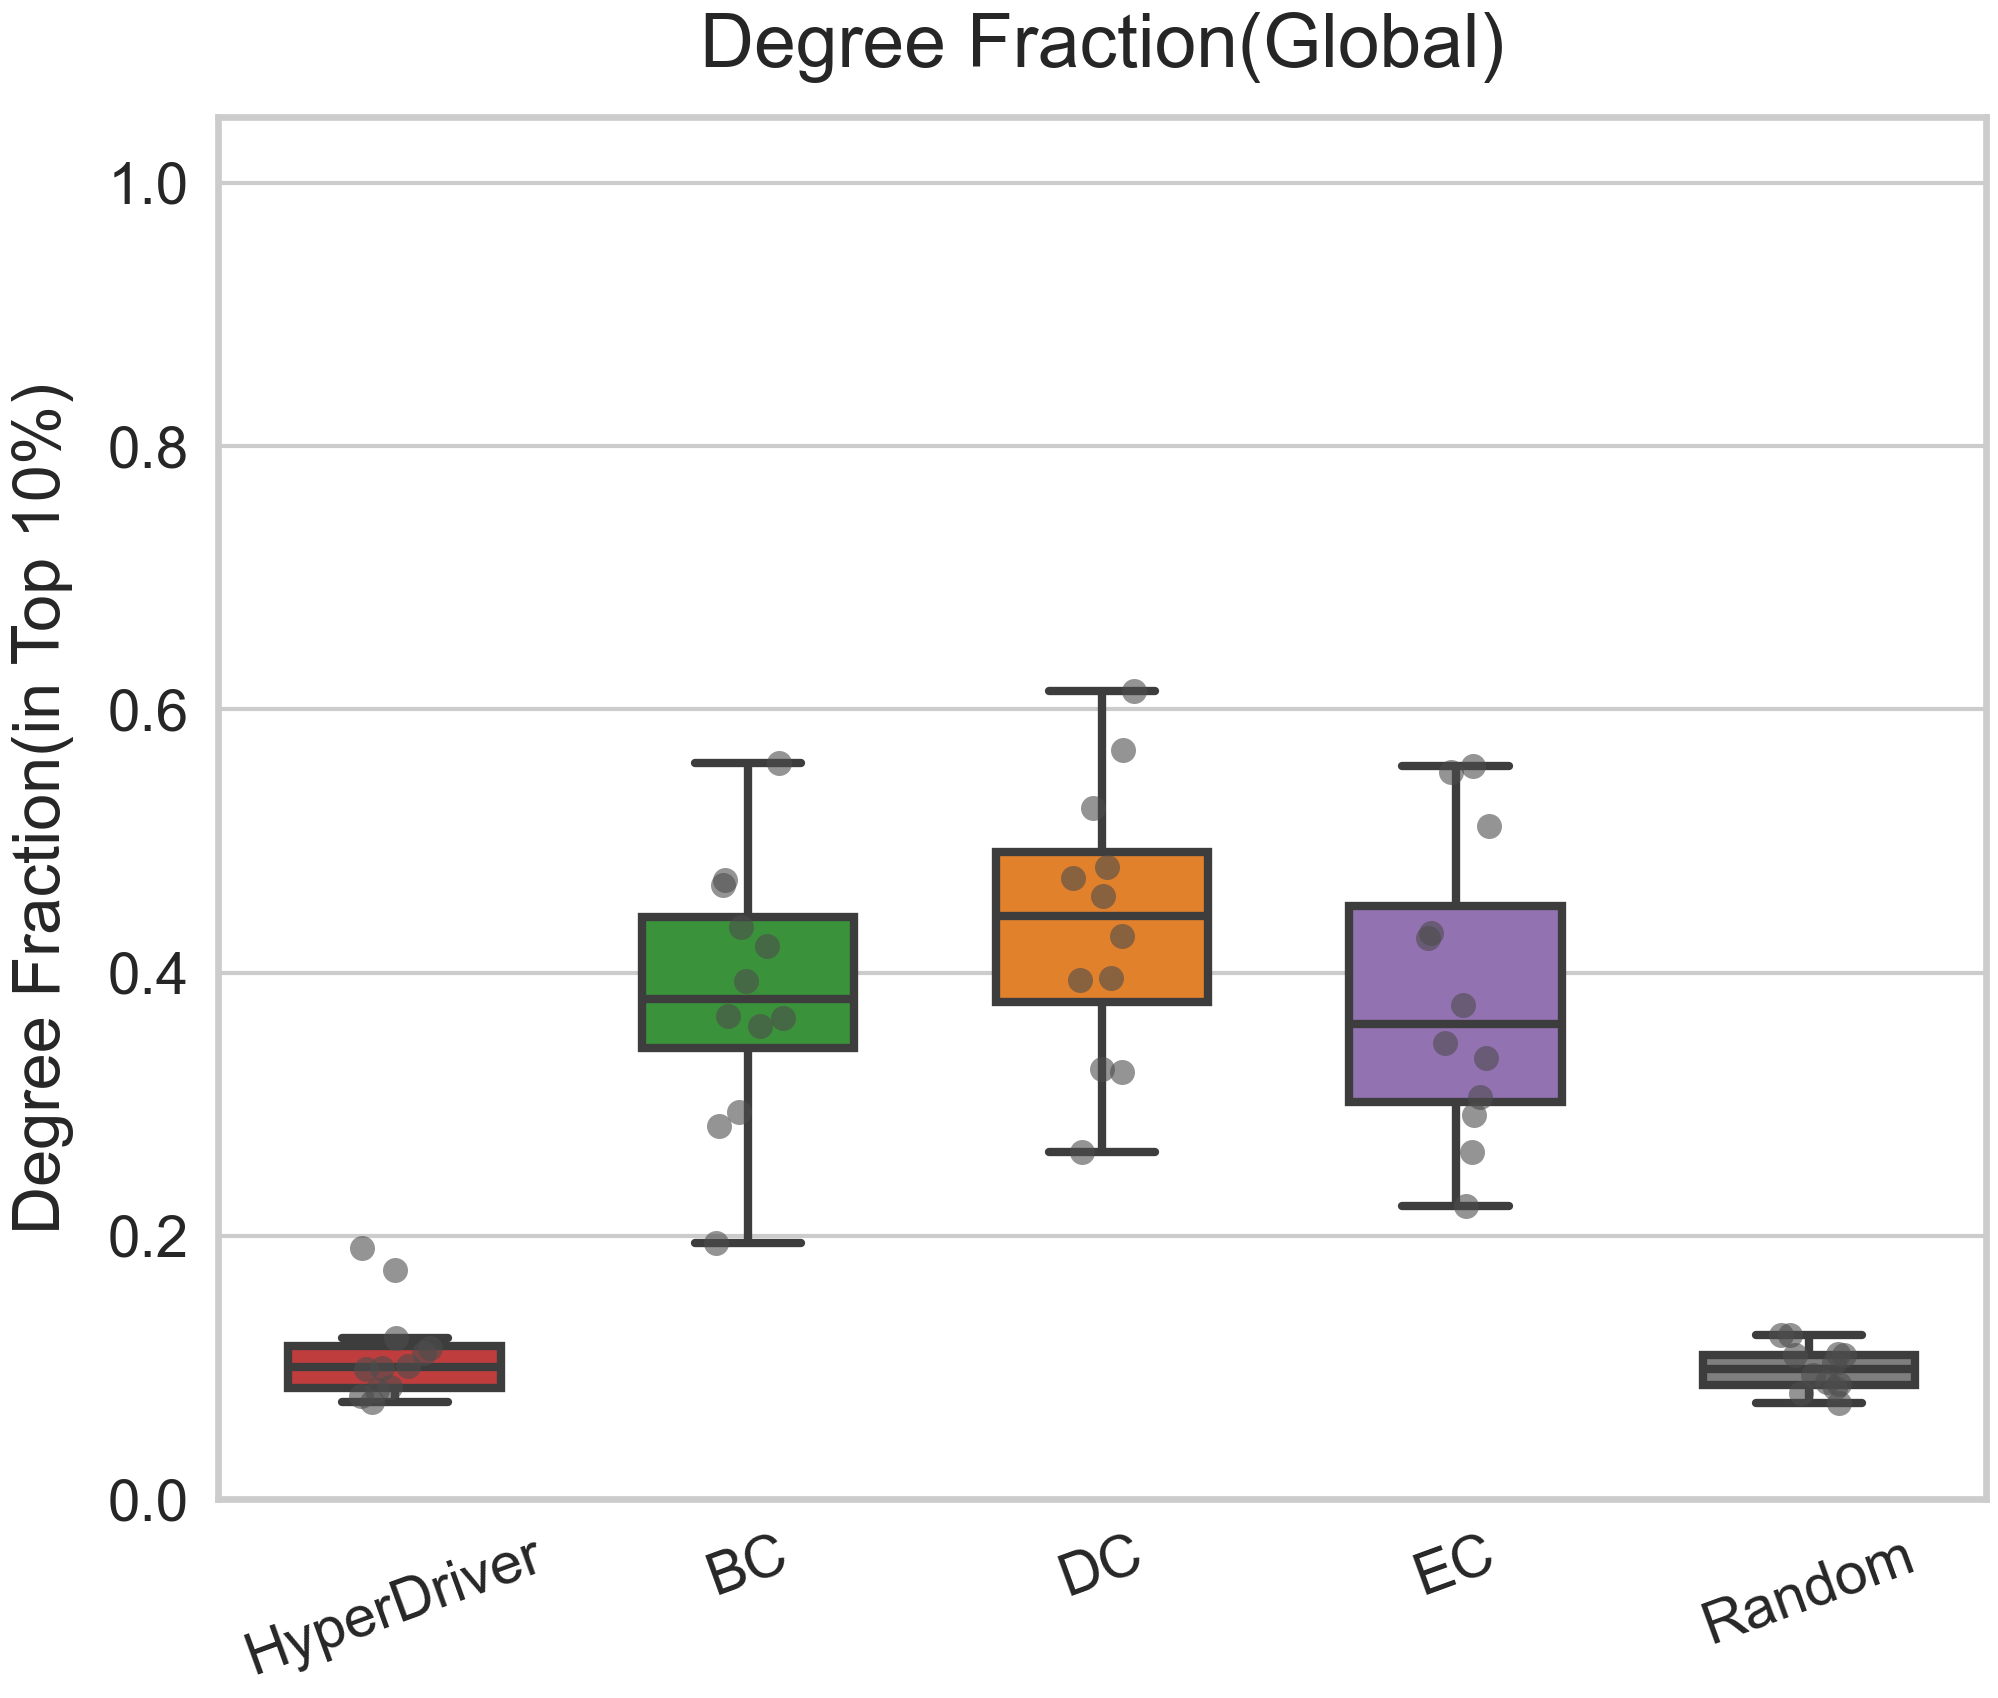

Data behind this chart, as committed beside it:
Dataset, Strategy, DegreeFrac
Hazbun, HyperDriver, 0.1222
Hazbun, DC, 0.2637
Hazbun, BC, 0.1948
Hazbun, EC, 0.2637
Hazbun, Random, 0.07333
Babu, HyperDriver, 0.085
Babu, DC, 0.3957
Babu, BC, 0.3594
Babu, EC, 0.3349
Babu, Random, 0.1092
Breitkreutz, HyperDriver, 0.09989
Breitkreutz, DC, 0.3247
Breitkreutz, BC, 0.2834
Breitkreutz, EC, 0.2916
Breitkreutz, Random, 0.08897
Gavin, HyperDriver, 0.1009
Gavin, DC, 0.5251
Gavin, BC, 0.4704
Gavin, EC, 0.5114
Gavin, Random, 0.1101
Ho, HyperDriver, 0.0989
Ho, DC, 0.3944
Ho, BC, 0.3667
Ho, EC, 0.3463
Ho, Random, 0.1092
Ito, HyperDriver, 0.1738
Ito, DC, 0.4584
Ito, BC, 0.4347
Ito, EC, 0.3751
Ito, Random, 0.08725
Krogan_LCMS, HyperDriver, 0.0832
Krogan_LCMS, DC, 0.5692
Krogan_LCMS, BC, 0.4663
Krogan_LCMS, EC, 0.5524
Krogan_LCMS, Random, 0.1037
Krogan_MALDI, HyperDriver, 0.1112
Krogan_MALDI, DC, 0.4719
Krogan_MALDI, BC, 0.4206
Krogan_MALDI, EC, 0.43
Krogan_MALDI, Random, 0.08102
Lambert, HyperDriver, 0.1906
Lambert, DC, 0.6137
Lambert, BC, 0.5589
Lambert, EC, 0.5573
Lambert, Random, 0.1244
Tarassov, HyperDriver, 0.07354
Tarassov, DC, 0.4801
Tarassov, BC, 0.3654
Tarassov, EC, 0.4267
Tarassov, Random, 0.09408
Uetz, HyperDriver, 0.07816
Uetz, DC, 0.327
Uetz, BC, 0.2942
Uetz, EC, 0.2226
Uetz, Random, 0.08473
Yu, HyperDriver, 0.1145
Yu, DC, 0.4277
Yu, BC, 0.3933
Yu, EC, 0.3053
Yu, Random, 0.1247
